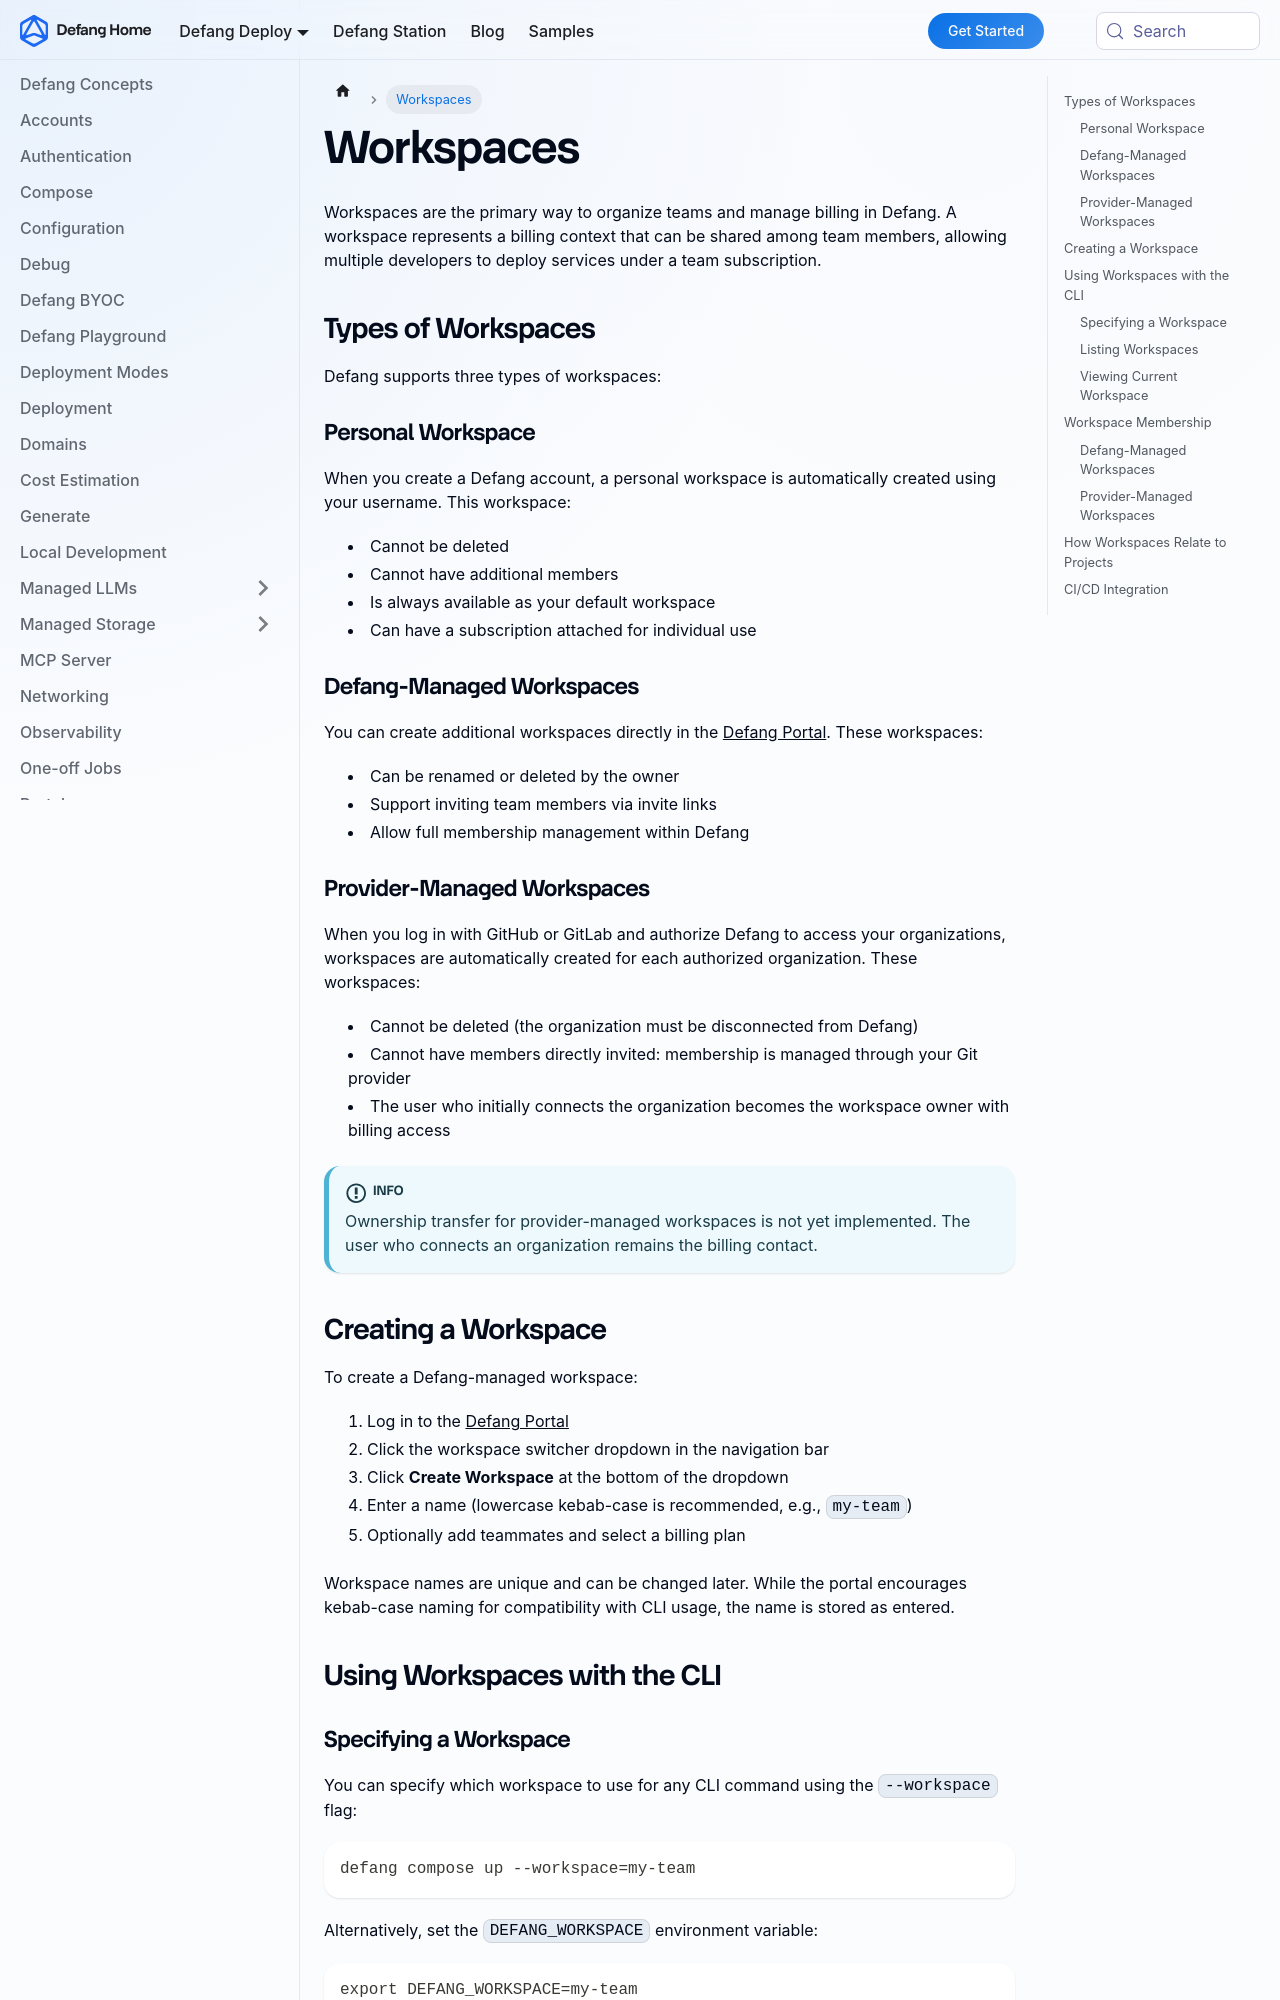

repository: DefangLabs/defang-docs · page: docs/concepts/workspaces.html · generator: docusaurus

---
title: Workspaces
description: Workspaces organize teams and manage billing for Defang deployments.
---

# Workspaces

Workspaces are the primary way to organize teams and manage billing in Defang. A workspace represents a billing context that can be shared among team members, allowing multiple developers to deploy services under a team subscription.

## Types of Workspaces

Defang supports three types of workspaces:

### Personal Workspace

When you create a Defang account, a personal workspace is automatically created using your username. This workspace:

- Cannot be deleted
- Cannot have additional members
- Is always available as your default workspace
- Can have a subscription attached for individual use

### Defang-Managed Workspaces

You can create additional workspaces directly in the [Defang Portal](./portal.md). These workspaces:

- Can be renamed or deleted by the owner
- Support inviting team members via invite links
- Allow full membership management within Defang

### Provider-Managed Workspaces

When you log in with GitHub or GitLab and authorize Defang to access your organizations, workspaces are automatically created for each authorized organization. These workspaces:

- Cannot be deleted (the organization must be disconnected from Defang)
- Cannot have members directly invited: membership is managed through your Git provider
- The user who initially connects the organization becomes the workspace owner with billing access

:::info
Ownership transfer for provider-managed workspaces is not yet implemented. The user who connects an organization remains the billing contact.
:::

## Creating a Workspace

To create a Defang-managed workspace:

1. Log in to the [Defang Portal](https://portal.defang.io)
2. Click the workspace switcher dropdown in the navigation bar
3. Click **Create Workspace** at the bottom of the dropdown
4. Enter a name (lowercase kebab-case is recommended, e.g., `my-team`)
5. Optionally add teammates and select a billing plan

Workspace names are unique and can be changed later. While the portal encourages kebab-case naming for compatibility with CLI usage, the name is stored as entered.

## Using Workspaces with the CLI
